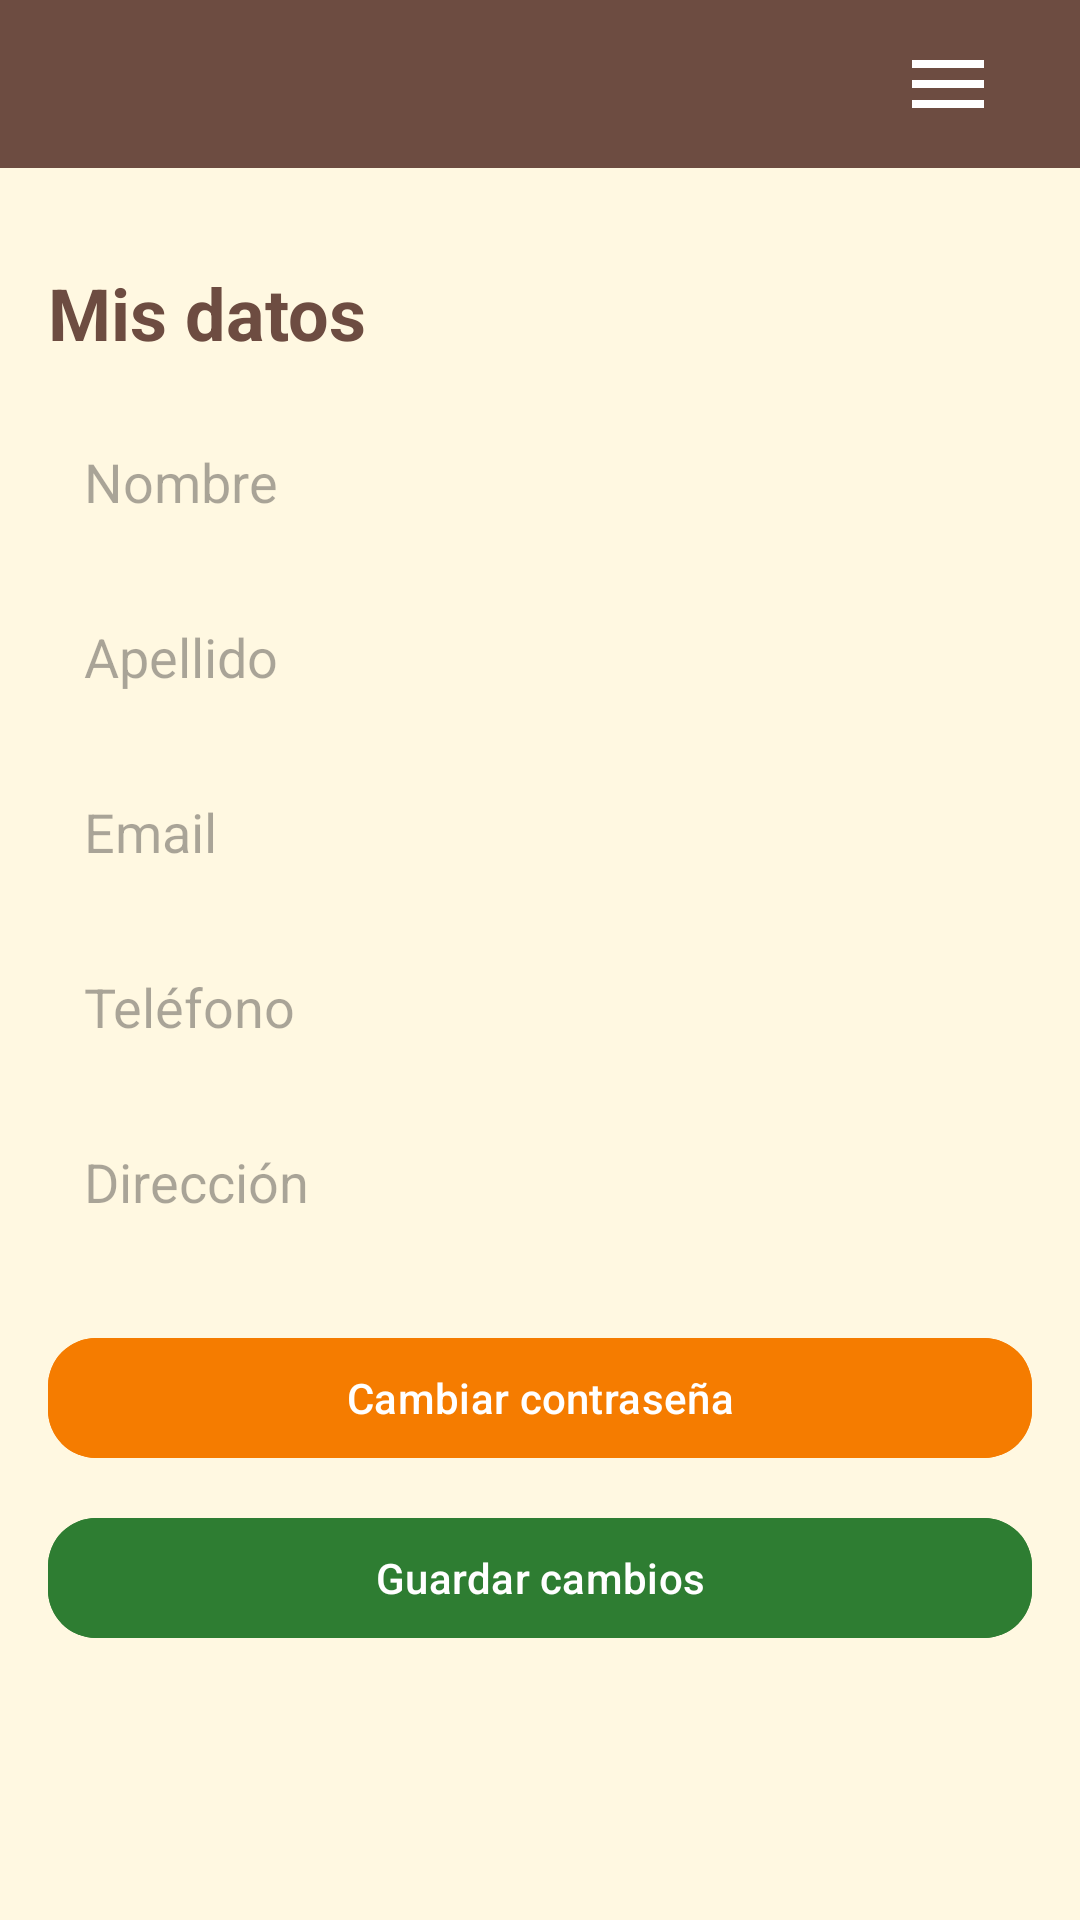

The Android layout XML behind this screen, and the referenced resources:
<!-- AndroidManifest.xml: application theme Theme.Parcial_1 -->
<!-- res/layout/activity_profile.xml -->
<?xml version="1.0" encoding="utf-8"?>
<androidx.constraintlayout.widget.ConstraintLayout
    xmlns:android="http://schemas.android.com/apk/res/android"
    xmlns:app="http://schemas.android.com/apk/res-auto"
    android:layout_width="match_parent"
    android:layout_height="match_parent"
    android:background="@color/brand_background">

    
    <include
        android:id="@+id/includeNavbar"
        layout="@layout/include_navbar"
        app:layout_constraintTop_toTopOf="parent"
        app:layout_constraintStart_toStartOf="parent"
        app:layout_constraintEnd_toEndOf="parent"/>

    
    <ScrollView
        android:id="@+id/profileScroll"
        android:layout_width="0dp"
        android:layout_height="0dp"
        android:fillViewport="true"
        android:padding="16dp"
        app:layout_constraintTop_toBottomOf="@id/includeNavbar"
        app:layout_constraintBottom_toBottomOf="parent"
        app:layout_constraintStart_toStartOf="parent"
        app:layout_constraintEnd_toEndOf="parent">

        <LinearLayout
            android:orientation="vertical"
            android:layout_width="match_parent"
            android:layout_height="wrap_content">

            
            <TextView
                android:layout_width="wrap_content"
                android:layout_height="wrap_content"
                android:text="Mis datos"
                android:textSize="24sp"
                android:textStyle="bold"
                android:textColor="@color/brand_brown"
                android:layout_marginTop="16dp"
                android:layout_marginBottom="16dp" />

            
            <EditText
                android:id="@+id/etNombre"
                android:layout_width="match_parent"
                android:layout_height="wrap_content"
                android:hint="Nombre"
                android:background="@drawable/edit_text_bg"
                android:padding="12dp"/>

            <EditText
                android:id="@+id/etApellido"
                android:layout_width="match_parent"
                android:layout_height="wrap_content"
                android:hint="Apellido"
                android:background="@drawable/edit_text_bg"
                android:padding="12dp"
                android:layout_marginTop="10dp"/>

            <EditText
                android:id="@+id/etEmail"
                android:layout_width="match_parent"
                android:layout_height="wrap_content"
                android:hint="Email"
                android:enabled="false"
                android:background="@drawable/edit_text_bg"
                android:padding="12dp"
                android:layout_marginTop="10dp"/>

            <EditText
                android:id="@+id/etTelefono"
                android:layout_width="match_parent"
                android:layout_height="wrap_content"
                android:hint="Teléfono"
                android:inputType="phone"
                android:background="@drawable/edit_text_bg"
                android:padding="12dp"
                android:layout_marginTop="10dp"/>

            <EditText
                android:id="@+id/etDireccion"
                android:layout_width="match_parent"
                android:layout_height="wrap_content"
                android:hint="Dirección"
                android:background="@drawable/edit_text_bg"
                android:padding="12dp"
                android:layout_marginTop="10dp"/>

            
            <com.google.android.material.button.MaterialButton
                android:id="@+id/btnChangePassword"
                android:layout_width="match_parent"
                android:layout_height="wrap_content"
                android:text="Cambiar contraseña"
                android:layout_marginTop="24dp"
                android:backgroundTint="@color/brand_orange"
                android:textColor="@color/brand_text_on_primary"/>

            <com.google.android.material.button.MaterialButton
                android:id="@+id/btnSave"
                android:layout_width="match_parent"
                android:layout_height="wrap_content"
                android:text="Guardar cambios"
                android:layout_marginTop="12dp"
                android:backgroundTint="@color/brand_green"
                android:textColor="@android:color/white"/>

        </LinearLayout>
    </ScrollView>

    
    <View
        android:id="@+id/overlay"
        android:layout_width="match_parent"
        android:layout_height="match_parent"
        android:background="#66000000"
        android:visibility="gone"/>

    
    <include
        android:id="@+id/topSheet"
        layout="@layout/layout_top_sheet_menu"
        android:visibility="gone"/>

</androidx.constraintlayout.widget.ConstraintLayout>
<!-- res/layout/include_navbar.xml (included above) -->
<LinearLayout
    xmlns:android="http://schemas.android.com/apk/res/android"
    android:layout_width="match_parent"
    android:layout_height="56dp"
    android:orientation="horizontal"
    android:gravity="center_vertical"
    android:padding="12dp"
    android:background="@color/brand_brown">



    <ImageView
        android:layout_width="32dp"
        android:layout_height="32dp"
        android:src="@drawable/logo_lamontana"
        android:layout_marginStart="16dp"
        android:contentDescription="Logo" />

    
    <View
        android:layout_width="0dp"
        android:layout_height="0dp"
        android:layout_weight="1" />


    <ImageView
        android:id="@+id/btnMenu"
        android:layout_width="32dp"
        android:layout_height="32dp"
        android:contentDescription="Menu"
        android:src="@drawable/ic_menu"
        android:layout_marginEnd="16dp" />

</LinearLayout>
<!-- res/layout/layout_top_sheet_menu.xml (included above) -->
<?xml version="1.0" encoding="utf-8"?>
<LinearLayout xmlns:android="http://schemas.android.com/apk/res/android"
    android:id="@+id/topSheet"
    android:layout_width="match_parent"
    android:layout_height="wrap_content"
    android:orientation="vertical"
    android:background="@android:color/white"
    android:padding="20dp"
    android:elevation="10dp"
    android:visibility="gone">

    <TextView
        android:id="@+id/btnInicio"
        android:layout_width="match_parent"
        android:layout_height="wrap_content"
        android:text="Inicio"
        android:textSize="18sp"
        android:padding="12dp" />

    <TextView
        android:id="@+id/btnMisDatos"
        android:layout_width="match_parent"
        android:layout_height="wrap_content"
        android:text="Mis datos"
        android:textSize="18sp"
        android:padding="12dp" />

    <TextView
        android:id="@+id/btnMiCarrito"
        android:layout_width="match_parent"
        android:layout_height="wrap_content"
        android:text="Mi carrito"
        android:textSize="18sp"
        android:padding="12dp" />


    <TextView
        android:id="@+id/btnImpresionesCopias"
        android:layout_width="match_parent"
        android:layout_height="wrap_content"
        android:text="Impresiones y copias"
        android:textSize="18sp"
        android:padding="12dp" />

    <TextView
        android:id="@+id/btnCerrarSesion"
        android:layout_width="match_parent"
        android:layout_height="wrap_content"
        android:text="Cerrar sesión"
        android:textSize="18sp"
        android:textColor="@android:color/holo_red_dark"
        android:padding="12dp" />

</LinearLayout>
<!-- resources referenced by this layout -->
<resources>
  <color name="brand_background">#FFF8E1</color>
  <color name="brand_brown">#6D4C41</color>
  <color name="brand_green">#2E7D32</color>
  <color name="brand_orange">#F57C00</color>
  <color name="brand_text_on_primary">#FFFFFF</color>
  <!-- drawable ic_menu (drawable) -->
  <?xml version="1.0" encoding="utf-8"?>
  <vector xmlns:android="http://schemas.android.com/apk/res/android"
      android:width="24dp" android:height="24dp" android:viewportWidth="24"
      android:viewportHeight="24">
      <path
          android:fillColor="#FFFFFFFF"
          android:pathData="M3,6h18v2H3zM3,11h18v2H3zM3,16h18v2H3z"/>
  </vector>
  <style name="Theme.Parcial_1" parent="Theme.Material3.Light.NoActionBar">
          
          <item name="colorPrimary">@color/brand_brown</item>
          <item name="colorPrimaryContainer">@color/brand_brown_dark</item>
          <item name="colorSecondary">@color/brand_orange</item>
          <item name="colorSecondaryContainer">@color/brand_orange_dark</item>
  
          
          <item name="android:statusBarColor">@color/brand_brown_dark</item>
          <item name="android:navigationBarColor">@color/brand_brown</item>
          <item name="android:colorBackground">@color/brand_background</item>
  
          
          <item name="android:textColor">@color/brand_text_primary</item>
  
          
          <item name="materialButtonStyle">@style/Widget.Parcial1.BrandButton</item>
      </style>
  <color name="brand_brown_dark">#4E342E</color>
  <color name="brand_orange_dark">#9B4C0A</color>
  <color name="brand_text_primary">#2B2523</color>
  <style name="Widget.Parcial1.BrandButton" parent="Widget.Material3.Button">
          
          <item name="backgroundTint">@color/brand_orange</item>
  
          
          <item name="rippleColor">@color/brand_orange_dark</item>
  
          
          <item name="android:textColor">@color/brand_text_on_primary</item>
  
          
          <item name="cornerRadius">16dp</item>
      </style>
</resources>
